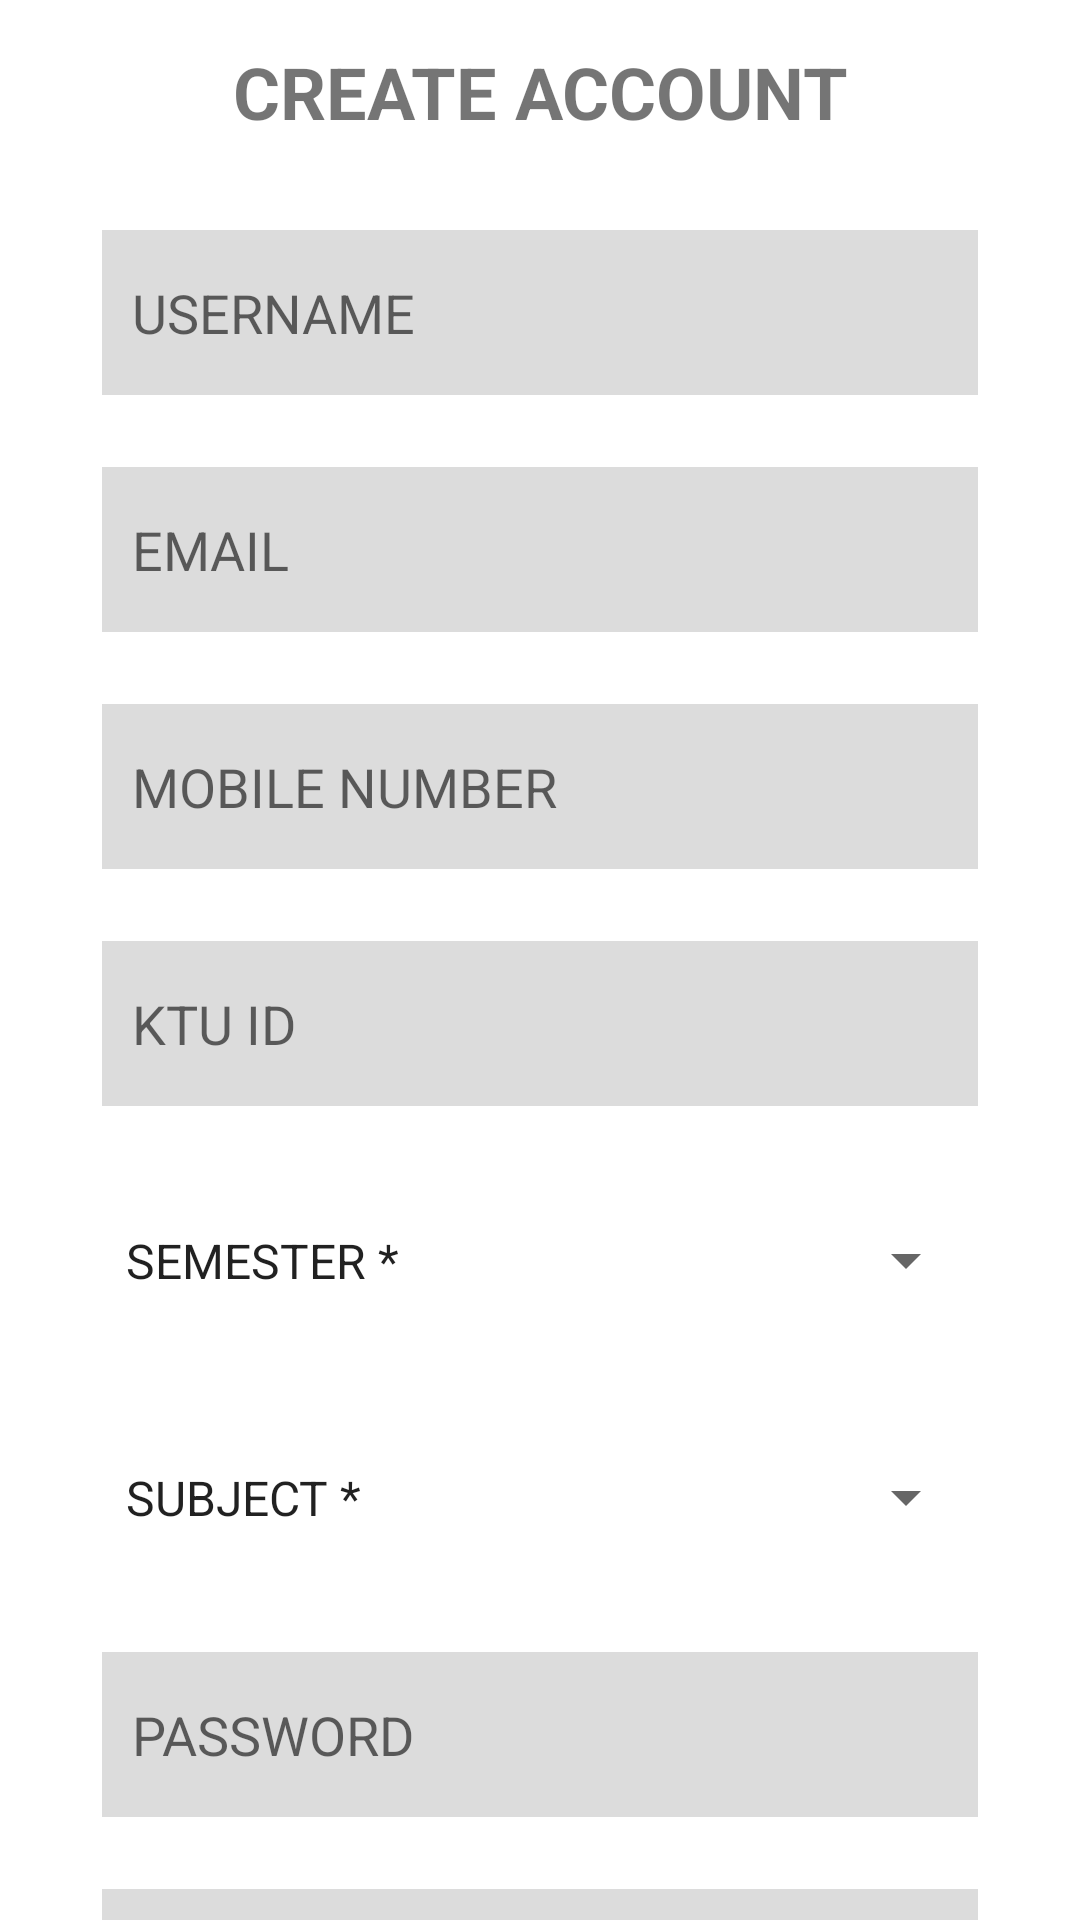

Here is an Android app screen rendered from its layout file. Give the layout XML and the strings, colors and styles it references.
<!-- AndroidManifest.xml: application theme Theme.College_project -->
<!-- res/layout/activity_teacher_signup.xml -->
<?xml version="1.0" encoding="utf-8"?>
<androidx.constraintlayout.widget.ConstraintLayout xmlns:android="http://schemas.android.com/apk/res/android"
    xmlns:app="http://schemas.android.com/apk/res-auto"
    xmlns:tools="http://schemas.android.com/tools"
    android:layout_width="match_parent"
    android:layout_height="match_parent"
    tools:context=".teacher.TeacherSignup">


    <androidx.core.widget.NestedScrollView

        android:id="@+id/nestedScrollView"
        android:layout_width="0dp"
        android:layout_height="wrap_content"
        android:layout_marginStart="10dp"
        android:layout_marginTop="28dp"
        android:layout_marginEnd="10dp"
        android:layout_marginBottom="8dp"
        android:fillViewport="true"
        android:orientation="vertical"
        app:layout_constraintBottom_toBottomOf="parent"
        app:layout_constraintEnd_toEndOf="parent"
        app:layout_constraintHorizontal_bias="0.0"
        app:layout_constraintStart_toStartOf="parent"
        app:layout_constraintTop_toTopOf="parent"
        app:layout_constraintVertical_bias="0.66">

        <LinearLayout
            android:layout_width="match_parent"
            android:layout_height="wrap_content"
            android:orientation="vertical">

            <TextView
                android:id="@+id/textView3"
                android:layout_width="match_parent"
                android:layout_height="wrap_content"
                android:layout_marginTop="10dp"
                android:gravity="center"
                android:text="CREATE ACCOUNT"
                android:textSize="24sp"
                android:textStyle="bold" />

            <EditText
                android:id="@+id/etTrUser"

                android:layout_width="match_parent"
                android:layout_height="55dp"
                android:layout_marginStart="24dp"
                android:layout_marginTop="30dp"
                android:layout_marginEnd="24dp"
                android:background="@color/txtbg"
                android:ems="10"
                android:hint="USERNAME"
                android:inputType="textPersonName"
                android:paddingLeft="10dp" />

            <EditText
                android:id="@+id/etTrEmail"

                android:layout_width="match_parent"
                android:layout_height="55dp"
                android:layout_marginStart="24dp"
                android:layout_marginTop="24dp"
                android:layout_marginEnd="24dp"
                android:background="@color/txtbg"
                android:ems="10"
                android:hint="EMAIL"
                android:inputType="textPersonName"
                android:paddingLeft="10dp"
                android:textColor="@color/black" />

            <EditText
                android:id="@+id/etTrMob"

                android:layout_width="match_parent"
                android:layout_height="55dp"
                android:layout_marginStart="24dp"
                android:layout_marginTop="24dp"
                android:layout_marginEnd="24dp"
                android:background="@color/txtbg"
                android:ems="10"
                android:hint="MOBILE NUMBER"
                android:inputType="number"
                android:paddingLeft="10dp" />

            <EditText
                android:id="@+id/etTrid"

                android:layout_width="match_parent"
                android:layout_height="55dp"
                android:layout_marginStart="24dp"
                android:layout_marginTop="24dp"
                android:layout_marginEnd="24dp"
                android:background="@color/txtbg"
                android:ems="10"
                android:hint="KTU ID"
                android:inputType="textPersonName"
                android:paddingLeft="10dp" />

            <Spinner
                android:id="@+id/spTrSem"
                android:layout_width="match_parent"
                android:layout_height="55dp"
                android:layout_marginStart="24dp"
                android:layout_marginTop="24dp"
                android:layout_marginEnd="24dp"
                android:entries="@array/semester" />
            <Spinner
                android:id="@+id/spTrSub"
                android:layout_width="match_parent"
                android:layout_height="55dp"
                android:layout_marginStart="24dp"
                android:layout_marginTop="24dp"
                android:layout_marginEnd="24dp"
                android:entries="@array/sub" />

            <EditText
                android:id="@+id/etTrPass"

                android:layout_width="match_parent"
                android:layout_height="55dp"
                android:layout_marginStart="24dp"
                android:layout_marginTop="24dp"
                android:layout_marginEnd="24dp"
                android:background="@color/txtbg"
                android:ems="10"
                android:hint="PASSWORD"
                android:inputType="textPassword"
                android:paddingLeft="10dp"
                android:textColor="@color/black" />

            <EditText
                android:id="@+id/etTrRePass"

                android:layout_width="match_parent"
                android:layout_height="55dp"
                android:layout_marginStart="24dp"
                android:layout_marginTop="24dp"
                android:layout_marginEnd="24dp"
                android:background="@color/txtbg"
                android:ems="10"
                android:hint="Re Enter"
                android:inputType="textPassword"
                android:paddingLeft="10dp"
                android:textColor="@color/black" />


            <ProgressBar
                android:id="@+id/pbTrLogin"
                android:layout_width="match_parent"
                android:layout_height="wrap_content"
                android:visibility="gone" />

            <Button
                android:id="@+id/btTrCreateAc"
                android:layout_width="wrap_content"
                android:layout_height="55dp"
                android:layout_gravity="center"
                android:layout_marginStart="24dp"
                android:layout_marginTop="35dp"


                android:layout_marginEnd="24dp"

                android:layout_marginBottom="24dp"
                android:padding="10dp"
                android:text="Create Account"
                android:textColor="@color/white"
                android:textSize="14sp"
                android:visibility="visible" />
        </LinearLayout>
    </androidx.core.widget.NestedScrollView>

</androidx.constraintlayout.widget.ConstraintLayout>
<!-- resources referenced by this layout -->
<resources>
  <array name="semester">
          <item>SEMESTER *</item>
          <item>FIRST</item>
          <item>SECOND</item>
          <item>THIRD</item>
          <item>FOURTH</item>
          <item>FIFTH</item>
          <item>SIXTH</item>
  
      </array>
  <array name="sub">
              <item>SUBJECT *</item>
              <item>Problem Solving and Computer Programming</item>
              <item>Discrete Mathematics</item>
              <item>Applied Probability and Statistics</item>
              <item>Principles of Management</item>
              <item>Digital Fundamentals</item>
              <item>Programming Lab</item>
              <item>Applied Statistics Lab</item>
              <item>Object Oriented Programming</item>
              <item>Data Structures</item>
              <item>Operating Systems</item>
              <item>Operations Research</item>
              <item>Computer Organization and Architecture</item>
              <item>Object Oriented Programming Lab</item>
              <item>Data Structures Lab</item>
              <item>Computer Networks</item>
  
          </array>
  <color name="black">#FF000000</color>
  <color name="txtbg">#8BBFBFBF</color>
  <color name="white">#FFFFFFFF</color>
  <style name="Theme.College_project" parent="Theme.MaterialComponents.DayNight.DarkActionBar">
          
          <item name="colorPrimary">@color/purple_500</item>
          <item name="colorPrimaryVariant">@color/purple_700</item>
          <item name="colorOnPrimary">@color/white</item>
          
          <item name="colorSecondary">@color/teal_200</item>
          <item name="colorSecondaryVariant">@color/teal_700</item>
          <item name="colorOnSecondary">@color/black</item>
          
          <item name="android:statusBarColor" tools:targetApi="l">?attr/colorPrimaryVariant</item>
          
      </style>
  <color name="purple_500">#FF6200EE</color>
  <color name="purple_700">#FF3700B3</color>
  <color name="teal_200">#FF03DAC5</color>
  <color name="teal_700">#FF018786</color>
</resources>
